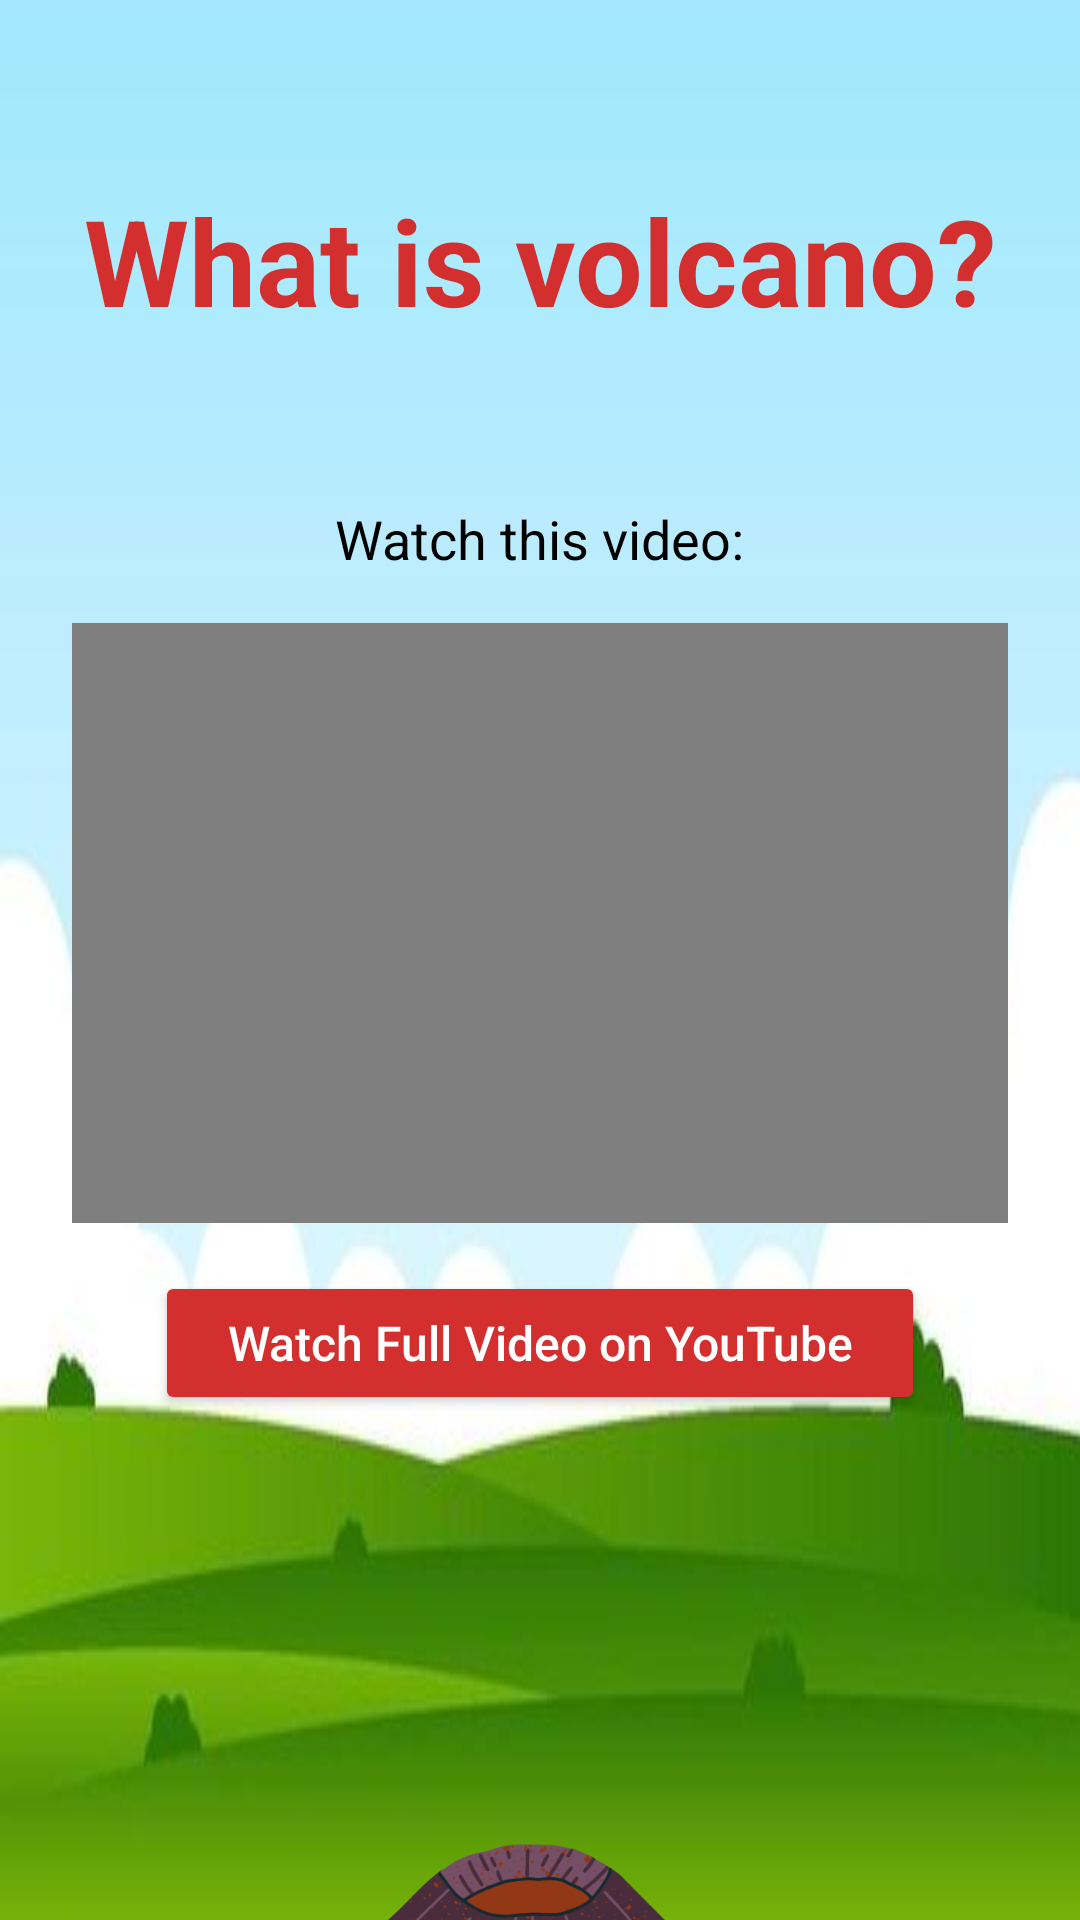

The Android layout XML behind this screen, and the referenced resources:
<!-- AndroidManifest.xml: activity theme Theme.VolcaKnow -->
<!-- res/layout/activity_video.xml -->
<?xml version="1.0" encoding="utf-8"?>
<androidx.constraintlayout.widget.ConstraintLayout
    xmlns:android="http://schemas.android.com/apk/res/android"
    xmlns:app="http://schemas.android.com/apk/res-auto"
    xmlns:tools="http://schemas.android.com/tools"
    android:layout_width="match_parent"
    android:layout_height="match_parent"
    android:background="@drawable/bg"
    tools:context=".MainActivity">

    
    <TextView
        android:id="@+id/volcanoTitle"
        android:layout_width="0dp"
        android:layout_height="wrap_content"
        android:text="What is volcano?"
        android:textSize="40sp"
        android:textStyle="bold"
        android:textColor="#D32F2F"
        android:gravity="center"
        android:paddingTop="60dp"
        android:paddingBottom="24dp"
        app:layout_constraintTop_toTopOf="parent"
        app:layout_constraintStart_toStartOf="parent"
        app:layout_constraintEnd_toEndOf="parent" />

    
    <TextView
        android:id="@+id/volcanoNameLabel"
        android:layout_width="wrap_content"
        android:layout_height="wrap_content"
        android:text="Watch this video:"
        android:textSize="18sp"
        android:textColor="#000000"
        app:layout_constraintTop_toBottomOf="@id/volcanoTitle"
        app:layout_constraintStart_toStartOf="parent"
        app:layout_constraintEnd_toEndOf="parent"
        android:layout_marginTop="30dp" />

    <VideoView
        android:id="@+id/videoView"
        android:layout_width="0dp"
        android:layout_height="200dp"
        android:layout_marginTop="16dp"
        app:layout_constraintTop_toBottomOf="@id/volcanoNameLabel"
        app:layout_constraintStart_toStartOf="parent"
        app:layout_constraintEnd_toEndOf="parent"
        android:layout_marginStart="24dp"
        android:layout_marginEnd="24dp" />


    
    <Button
        android:id="@+id/youtubeButton"
        android:layout_width="wrap_content"
        android:layout_height="wrap_content"
        android:text="Watch Full Video on YouTube"
        android:textAllCaps="false"
        android:textColor="#FFFFFF"
        android:backgroundTint="#D32F2F"
        android:paddingLeft="24dp"
        android:paddingRight="24dp"
        android:paddingTop="10dp"
        android:paddingBottom="10dp"
        android:textSize="16sp"
        app:layout_constraintTop_toBottomOf="@id/videoView"
        app:layout_constraintStart_toStartOf="parent"
        app:layout_constraintEnd_toEndOf="parent"
        android:layout_marginTop="16dp" />

    
    <ImageView
        android:id="@+id/volcanoImage"
        android:layout_width="300dp"
        android:layout_height="300dp"
        android:src="@drawable/volcano_name"
        android:scaleType="fitCenter"
        app:layout_constraintTop_toBottomOf="@id/youtubeButton"
        app:layout_constraintStart_toStartOf="parent"
        app:layout_constraintEnd_toEndOf="parent"
        android:layout_marginTop="24dp" />

</androidx.constraintlayout.widget.ConstraintLayout>
<!-- resources referenced by this layout -->
<resources>
  <!-- drawable bg: jpg bitmap (drawable, 8826 bytes) -->
  <!-- drawable volcano_name: png bitmap (drawable, 85605 bytes) -->
  <style name="Theme.VolcaKnow" parent="Base.Theme.VolcaKnow" />
  <style name="Base.Theme.VolcaKnow" parent="Theme.Material3.DayNight.NoActionBar">
          
          
      </style>
</resources>
